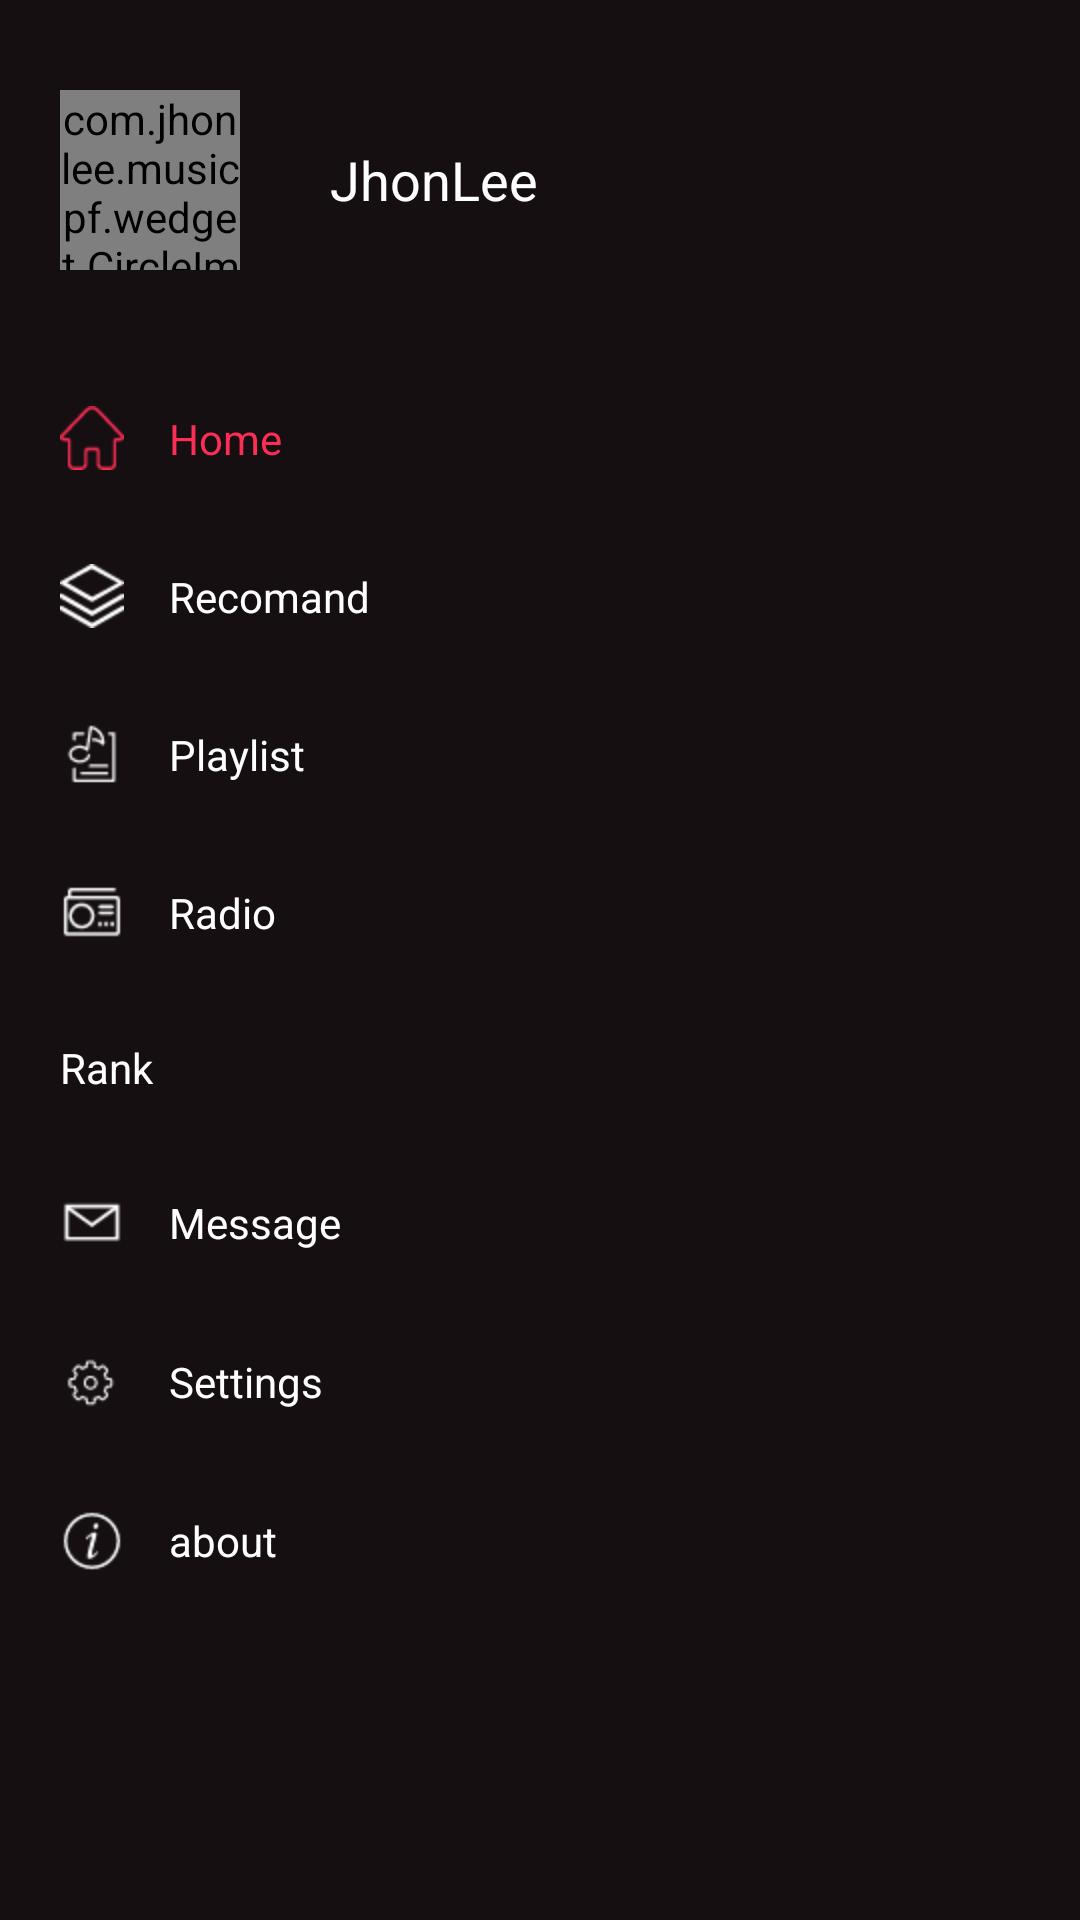

This screen was rendered from an Android layout file. Write that file and the resources it references.
<!-- AndroidManifest.xml: application theme AppTheme -->
<!-- res/layout/left_view.xml -->
<?xml version="1.0" encoding="utf-8"?>
<LinearLayout xmlns:android="http://schemas.android.com/apk/res/android"
    android:layout_width="match_parent"
    android:layout_height="match_parent"
    android:background="#150f11"
    android:orientation="vertical">

    <include layout="@layout/nav_header_main" />

    <RadioGroup
        android:layout_width="match_parent"
        android:layout_height="match_parent"
        android:layout_weight="1">

        <RadioButton
            android:id="@+id/rb_home"
            android:layout_width="match_parent"
            android:layout_height="wrap_content"
            android:layout_weight="1"
            android:button="@null"
            android:checked="true"
            android:drawableLeft="@drawable/selector_home"
            android:drawablePadding="15dp"
            android:gravity="center_vertical"
            android:paddingLeft="20dp"
            android:text="Home"
            android:textColor="@color/selector_text_color" />

        <View
            android:layout_width="match_parent"
            android:layout_height="0.1dp"
            android:background="@drawable/divider_bg" />

        <RadioButton
            android:id="@+id/rb_tj"
            android:layout_width="match_parent"
            android:layout_height="wrap_content"
            android:layout_weight="1"
            android:button="@null"
            android:drawableLeft="@drawable/selector_tj"
            android:drawablePadding="15dp"
            android:gravity="center_vertical"
            android:paddingLeft="20dp"
            android:text="Recomand"
            android:textColor="@color/selector_text_color" />

        <View
            android:layout_width="match_parent"
            android:layout_height="0.1dp"
            android:background="@drawable/divider_bg" />

        <RadioButton
            android:id="@+id/rb_gd"
            android:layout_width="match_parent"
            android:layout_height="wrap_content"
            android:layout_weight="1"
            android:button="@null"
            android:drawableLeft="@drawable/selector_gd"
            android:drawablePadding="15dp"
            android:gravity="center_vertical"
            android:paddingLeft="20dp"
            android:text="Playlist"
            android:textColor="@color/selector_text_color" />

        <View
            android:layout_width="match_parent"
            android:layout_height="0.1dp"
            android:background="@drawable/divider_bg" />

        <RadioButton
            android:id="@+id/rb_dt"
            android:layout_width="match_parent"
            android:layout_height="wrap_content"
            android:layout_weight="1"
            android:button="@null"
            android:drawableLeft="@drawable/selector_dt"
            android:drawablePadding="15dp"
            android:gravity="center_vertical"
            android:paddingLeft="20dp"
            android:text="Radio"
            android:textColor="@color/selector_text_color" />

        <View
            android:layout_width="match_parent"
            android:layout_height="0.1dp"
            android:background="@drawable/divider_bg" />

        <RadioButton
            android:id="@+id/rb_ph"
            android:layout_width="match_parent"
            android:layout_height="wrap_content"
            android:layout_weight="1"
            android:button="@null"
            android:drawableLeft="@drawable/selector_ph"
            android:drawablePadding="15dp"
            android:gravity="center_vertical"
            android:paddingLeft="20dp"
            android:text="Rank"
            android:textColor="@color/selector_text_color" />

        <View
            android:layout_width="match_parent"
            android:layout_height="0.1dp"
            android:background="@drawable/divider_bg" />

        <RadioButton
            android:id="@+id/rb_msg"
            android:layout_width="match_parent"
            android:layout_height="wrap_content"
            android:layout_weight="1"
            android:button="@null"
            android:drawableLeft="@drawable/selector_msg"
            android:drawablePadding="15dp"
            android:gravity="center_vertical"
            android:paddingLeft="20dp"
            android:text="Message"
            android:textColor="@color/selector_text_color" />

        <View
            android:layout_width="match_parent"
            android:layout_height="0.1dp"
            android:background="@drawable/divider_bg" />

        <RadioButton
            android:id="@+id/rb_setting"
            android:layout_width="match_parent"
            android:layout_height="wrap_content"
            android:layout_weight="1"
            android:button="@null"
            android:drawableLeft="@drawable/selector_setting"
            android:drawablePadding="15dp"
            android:gravity="center_vertical"
            android:paddingLeft="20dp"
            android:text="@string/action_settings"
            android:textColor="@color/selector_text_color" />

        <View
            android:layout_width="match_parent"
            android:layout_height="0.1dp"
            android:background="@drawable/divider_bg" />

        <RadioButton
            android:id="@+id/rb_about"
            android:layout_width="match_parent"
            android:layout_height="wrap_content"
            android:layout_weight="1"
            android:button="@null"
            android:drawableLeft="@drawable/selector_about"
            android:drawablePadding="15dp"
            android:gravity="center_vertical"
            android:paddingLeft="20dp"
            android:text="about"
            android:textColor="@color/selector_text_color" />
    </RadioGroup>
    <View
        android:layout_width="match_parent"
        android:layout_height="100dp" />
</LinearLayout>
<!-- res/layout/nav_header_main.xml (included above) -->
<?xml version="1.0" encoding="utf-8"?>
<LinearLayout xmlns:android="http://schemas.android.com/apk/res/android"
    xmlns:tools="http://schemas.android.com/tools"
    android:layout_width="match_parent"
    android:layout_height="120dp"
    android:background="#150f11"
    android:gravity="center_vertical">

    <com.jhonlee.musicpf.wedget.CircleImageView
        android:id="@+id/circleImageView"
        android:layout_width="60dp"
        android:layout_height="60dp"
        android:layout_marginLeft="20dp"
        android:src="@drawable/news" />

    <TextView
        android:id="@+id/author"
        android:layout_width="match_parent"
        android:layout_height="wrap_content"
        android:layout_marginLeft="20dp"
        android:padding="10dp"
        android:text="JhonLee"
        android:textColor="@android:color/white"
        android:textSize="18sp"
        tools:ignore="HardcodedText" />

</LinearLayout>
<!-- resources referenced by this layout -->
<resources>
  <!-- drawable selector_about (drawable) -->
  <?xml version="1.0" encoding="utf-8"?>
  <selector xmlns:android="http://schemas.android.com/apk/res/android">
      <item
          android:drawable="@drawable/about_default"
          android:state_checked="false"/>
      <item
          android:drawable="@drawable/about_check"
          android:state_checked="true"/>
  </selector>
  <!-- drawable selector_dt (drawable) -->
  <?xml version="1.0" encoding="utf-8"?>
  <selector xmlns:android="http://schemas.android.com/apk/res/android">
      <item
          android:drawable="@drawable/dt_default"
          android:state_checked="false"/>
      <item
          android:drawable="@drawable/dt_check"
          android:state_checked="true"/>
  </selector>
  <!-- drawable selector_gd (drawable) -->
  <?xml version="1.0" encoding="utf-8"?>
  <selector xmlns:android="http://schemas.android.com/apk/res/android">
      <item
          android:drawable="@drawable/gd_default"
          android:state_checked="false"/>
      <item
          android:drawable="@drawable/gd_check"
          android:state_checked="true"/>
  </selector>
  <!-- drawable selector_home (drawable) -->
  <?xml version="1.0" encoding="utf-8"?>
  <selector xmlns:android="http://schemas.android.com/apk/res/android">
      <item
          android:drawable="@drawable/home_default"
          android:state_checked="false"/>
      <item
          android:drawable="@drawable/home_check"
          android:state_checked="true"/>
  </selector>
  <!-- drawable selector_msg (drawable) -->
  <?xml version="1.0" encoding="utf-8"?>
  <selector xmlns:android="http://schemas.android.com/apk/res/android">
      <item
          android:drawable="@drawable/msg_default"
          android:state_checked="false"/>
      <item
          android:drawable="@drawable/msg_check"
          android:state_checked="true"/>
  </selector>
  <!-- drawable selector_ph (drawable) -->
  <?xml version="1.0" encoding="utf-8"?>
  <selector xmlns:android="http://schemas.android.com/apk/res/android">
      <item
          android:drawable="@drawable/ph_default"
          android:state_checked="false"/>
      <item
          android:drawable="@drawable/ph_check"
          android:state_checked="true"/>
  </selector>
  <!-- drawable selector_setting (drawable) -->
  <?xml version="1.0" encoding="utf-8"?>
  <selector xmlns:android="http://schemas.android.com/apk/res/android">
      <item
          android:drawable="@drawable/seting_default"
          android:state_checked="false"/>
      <item
          android:drawable="@drawable/seting_check"
          android:state_checked="true"/>
  </selector>
  <!-- drawable selector_tj (drawable) -->
  <?xml version="1.0" encoding="utf-8"?>
  <selector xmlns:android="http://schemas.android.com/apk/res/android">
      <item
          android:drawable="@drawable/tj_default"
          android:state_checked="false"/>
      <item
          android:drawable="@drawable/tj_check"
          android:state_checked="true"/>
  </selector>
  <string name="action_settings">Settings</string>
  <style name="AppTheme" parent="Theme.AppCompat.Light.NoActionBar">
          
          <item name="colorPrimary">@color/colorPrimary</item>
          <item name="colorPrimaryDark">@color/colorPrimaryDark</item>
          <item name="colorAccent">@color/colorAccent</item>
          <item name="android:listDivider">@drawable/divider_bg</item>
      </style>
  <!-- drawable dt_check: png bitmap (drawable-hdpi, 691 bytes) -->
  <!-- drawable gd_default: png bitmap (drawable-hdpi, 630 bytes) -->
  <!-- drawable gd_check: png bitmap (drawable-hdpi, 763 bytes) -->
  <!-- drawable home_check: png bitmap (drawable-hdpi, 662 bytes) -->
  <!-- drawable msg_check: png bitmap (drawable-hdpi, 510 bytes) -->
  <!-- drawable ph_check: png bitmap (drawable-hdpi, 901 bytes) -->
  <!-- drawable tj_default: png bitmap (drawable-hdpi, 805 bytes) -->
  <!-- drawable tj_check: png bitmap (drawable-hdpi, 941 bytes) -->
  <color name="colorPrimary">#150f11</color>
  <color name="colorPrimaryDark">#303F9F</color>
  <color name="colorAccent">#FF4081</color>
</resources>
